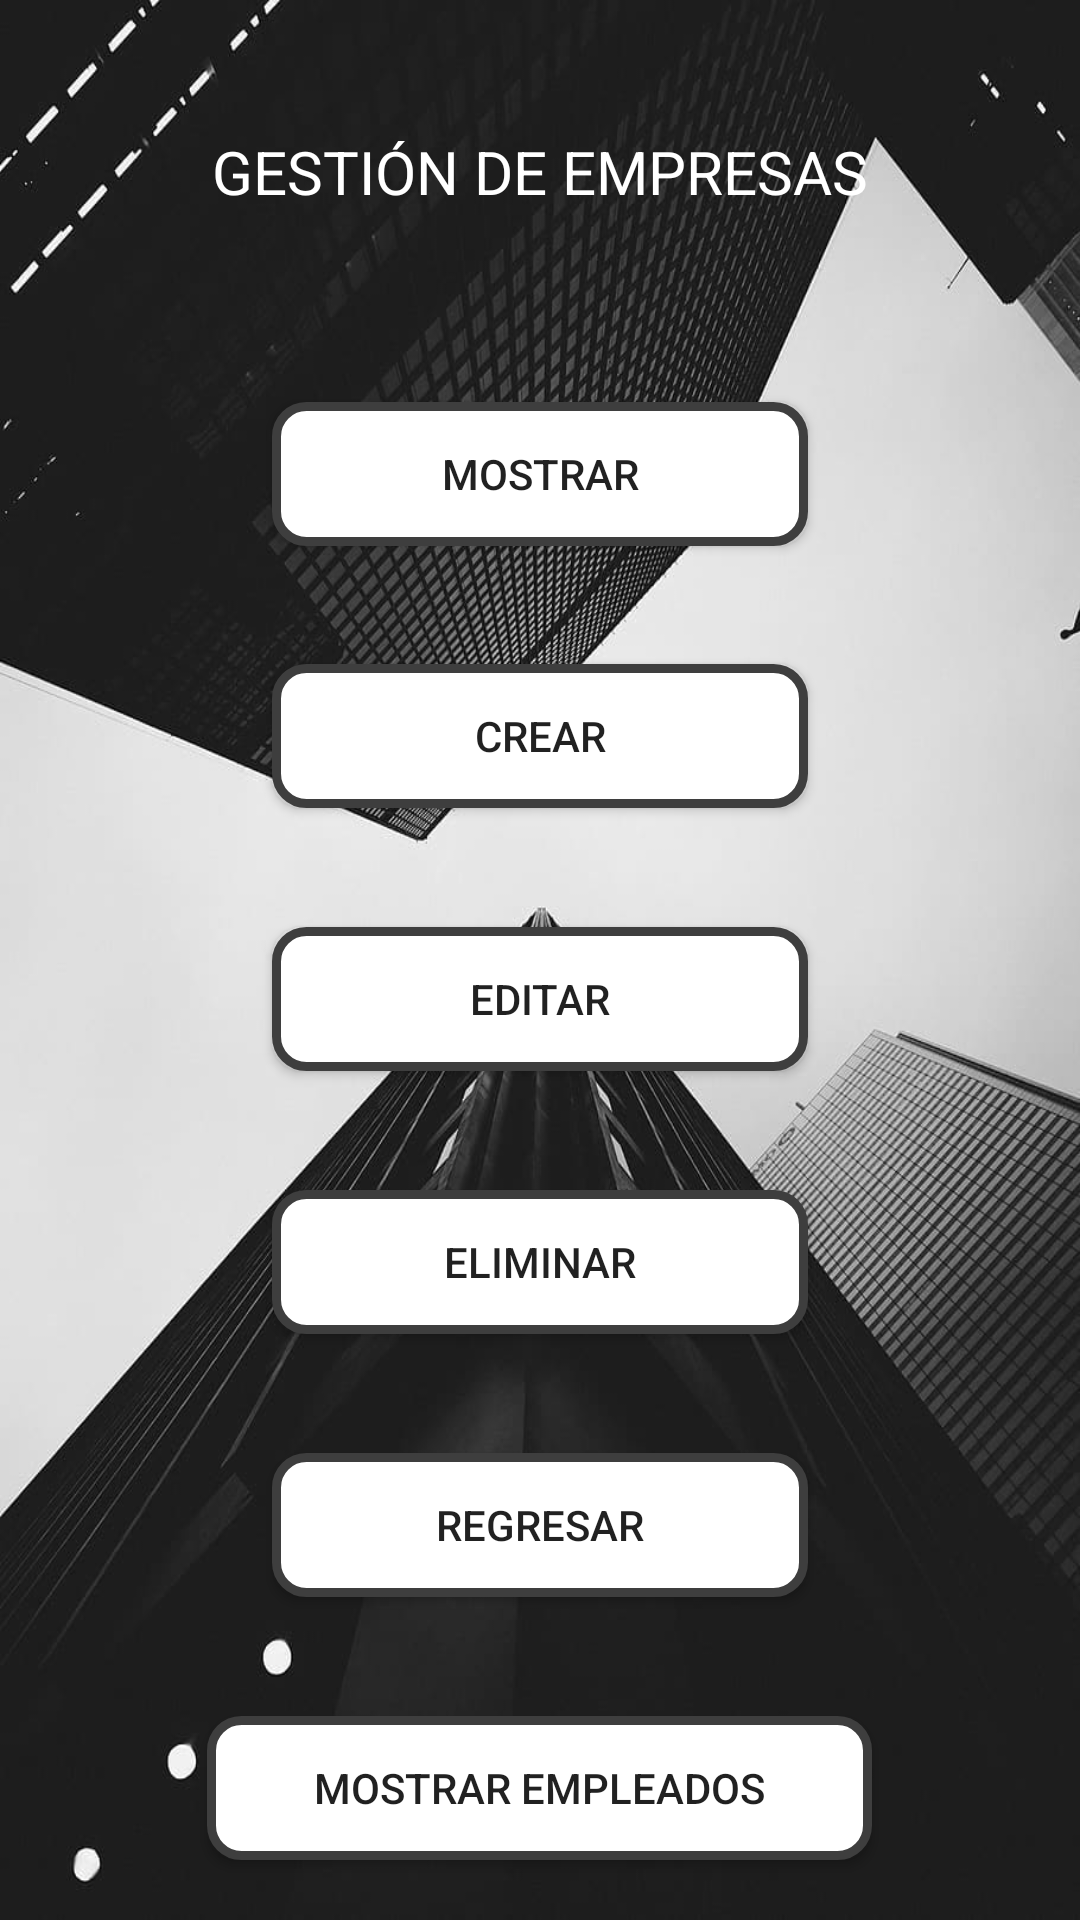

Here is an Android app screen rendered from its layout file. Give the layout XML and the strings, colors and styles it references.
<!-- AndroidManifest.xml: application theme Theme.TallerMySQL -->
<!-- res/layout/activity_empresas.xml -->
<?xml version="1.0" encoding="utf-8"?>
<LinearLayout xmlns:android="http://schemas.android.com/apk/res/android"
    xmlns:app="http://schemas.android.com/apk/res-auto"
    xmlns:tools="http://schemas.android.com/tools"
    android:layout_width="match_parent"
    android:layout_height="match_parent"
    android:orientation="vertical"
    android:weightSum="7"
    tools:context=".Empresas"
    android:background="@drawable/fondo">

    <TextView
        android:id="@+id/textView"
        android:layout_width="match_parent"
        android:layout_height="wrap_content"
        android:layout_weight="1"
        android:gravity="center"
        android:text="GESTIÓN DE EMPRESAS"
        android:textColor="#FFFFFF"
        android:textSize="20sp" />

    <LinearLayout
        android:layout_width="match_parent"
        android:layout_height="0dp"
        android:layout_weight="1"
        android:orientation="horizontal"
        android:weightSum="3">

        <Space
            android:layout_width="0dp"
            android:layout_height="wrap_content"
            android:layout_weight="1" />

        <Button
            android:id="@+id/button"
            android:layout_width="wrap_content"
            android:layout_height="wrap_content"
            android:layout_gravity="center"
            android:layout_weight="1"
            android:background="@drawable/borde_redondo"
            android:onClick="MEmpresas"
            android:text="MOSTRAR" />
        <Space
            android:layout_width="0dp"
            android:layout_height="wrap_content"
            android:layout_weight="1" />
    </LinearLayout>

    <LinearLayout
        android:layout_width="match_parent"
        android:layout_height="0dp"
        android:layout_weight="1"
        android:orientation="horizontal"
        android:weightSum="3">

        <Space
            android:layout_width="0dp"
            android:layout_height="wrap_content"
            android:layout_weight="1" />

        <Button
            android:id="@+id/button2"
            android:layout_width="wrap_content"
            android:layout_height="wrap_content"
            android:layout_gravity="center"
            android:layout_weight="1"
            android:background="@drawable/borde_redondo"
            android:onClick="CEmpresas"
            android:text="CREAR" />
        <Space
            android:layout_width="0dp"
            android:layout_height="wrap_content"
            android:layout_weight="1" />
    </LinearLayout>

    <LinearLayout
        android:layout_width="match_parent"
        android:layout_height="0dp"
        android:layout_weight="1"
        android:orientation="horizontal"
        android:weightSum="3">

        <Space
            android:layout_width="0dp"
            android:layout_height="wrap_content"
            android:layout_weight="1" />

        <Button
            android:id="@+id/button3"
            android:layout_width="wrap_content"
            android:layout_height="wrap_content"
            android:layout_gravity="center"
            android:layout_weight="1"
            android:background="@drawable/borde_redondo"
            android:onClick="EEmpresas"
            android:text="EDITAR" />
        <Space
            android:layout_width="0dp"
            android:layout_height="wrap_content"
            android:layout_weight="1" />
    </LinearLayout>
    <LinearLayout
        android:layout_width="match_parent"
        android:layout_height="0dp"
        android:layout_weight="1"
        android:orientation="horizontal"
        android:weightSum="3">

        <Space
            android:layout_width="0dp"
            android:layout_height="wrap_content"
            android:layout_weight="1" />

        <Button
            android:id="@+id/button4"
            android:layout_width="wrap_content"
            android:layout_height="wrap_content"
            android:layout_gravity="center"
            android:layout_weight="1"
            android:background="@drawable/borde_redondo"
            android:onClick="ELEmpresas"
            android:text="ELIMINAR" />
        <Space
            android:layout_width="0dp"
            android:layout_height="wrap_content"
            android:layout_weight="1" />
    </LinearLayout>
    <LinearLayout
        android:layout_width="match_parent"
        android:layout_height="0dp"
        android:layout_weight="1"
        android:orientation="horizontal"
        android:weightSum="3">

        <Space
            android:layout_width="0dp"
            android:layout_height="wrap_content"
            android:layout_weight="1" />

        <Button
            android:id="@+id/button5"
            android:layout_width="wrap_content"
            android:layout_height="wrap_content"
            android:layout_gravity="center"
            android:layout_weight="1"
            android:background="@drawable/borde_redondo"
            android:onClick="volverInicio"
            android:text="REGRESAR" />
        <Space
            android:layout_width="0dp"
            android:layout_height="wrap_content"
            android:layout_weight="1" />
    </LinearLayout>

    <LinearLayout
        android:layout_width="match_parent"
        android:layout_height="0dp"
        android:layout_weight="1"
        android:orientation="horizontal"
        android:weightSum="3">

        <Space
            android:layout_width="0dp"
            android:layout_height="wrap_content"
            android:layout_weight="1" />

        <Button
            android:id="@+id/button6"
            android:layout_width="wrap_content"
            android:layout_height="wrap_content"
            android:layout_gravity="center"
            android:layout_weight="1"
            android:background="@drawable/borde_redondo"
            android:onClick="MEmpresasEmpleados"
            android:text="MOSTRAR EMPLEADOS" />
        <Space
            android:layout_width="0dp"
            android:layout_height="wrap_content"
            android:layout_weight="1" />
    </LinearLayout>

</LinearLayout>
<!-- resources referenced by this layout -->
<resources>
  <!-- drawable borde_redondo (drawable) -->
  <?xml version="1.0" encoding="utf-8"?>
  <shape xmlns:android="http://schemas.android.com/apk/res/android" android:shape="rectangle">
      <solid android:color="#ffffff"/>
  
      <stroke android:width="3dp"
          android:color="#3E3E3E"/>
  
      <padding android:left="1dp"
          android:top="1dp"
          android:right="1dp"
          android:bottom="1dp"/>
  
      <corners android:radius="30px"/>
  </shape>
  <!-- drawable fondo: jpeg bitmap (drawable, 94020 bytes) -->
  <style name="Theme.TallerMySQL" parent="Theme.AppCompat.Light.NoActionBar">
          
          <item name="colorPrimary">@color/purple_500</item>
          <item name="colorPrimaryVariant">@color/purple_700</item>
          <item name="colorOnPrimary">@color/white</item>
          
          <item name="colorSecondary">@color/teal_200</item>
          <item name="colorSecondaryVariant">@color/teal_700</item>
          <item name="colorOnSecondary">@color/black</item>
          
          <item name="android:statusBarColor" tools:targetApi="l">?attr/colorPrimaryVariant</item>
          
      </style>
  <!-- not gathered from this repository: default colours our renderer supplied (Android Studio template values) -->
  <color name="purple_500">#FF6200EE</color>
  <color name="purple_700">#FF3700B3</color>
  <color name="teal_200">#FF03DAC5</color>
  <color name="teal_700">#FF018786</color>
  <color name="black">#FF000000</color>
  <color name="white">#FFFFFFFF</color>
</resources>
